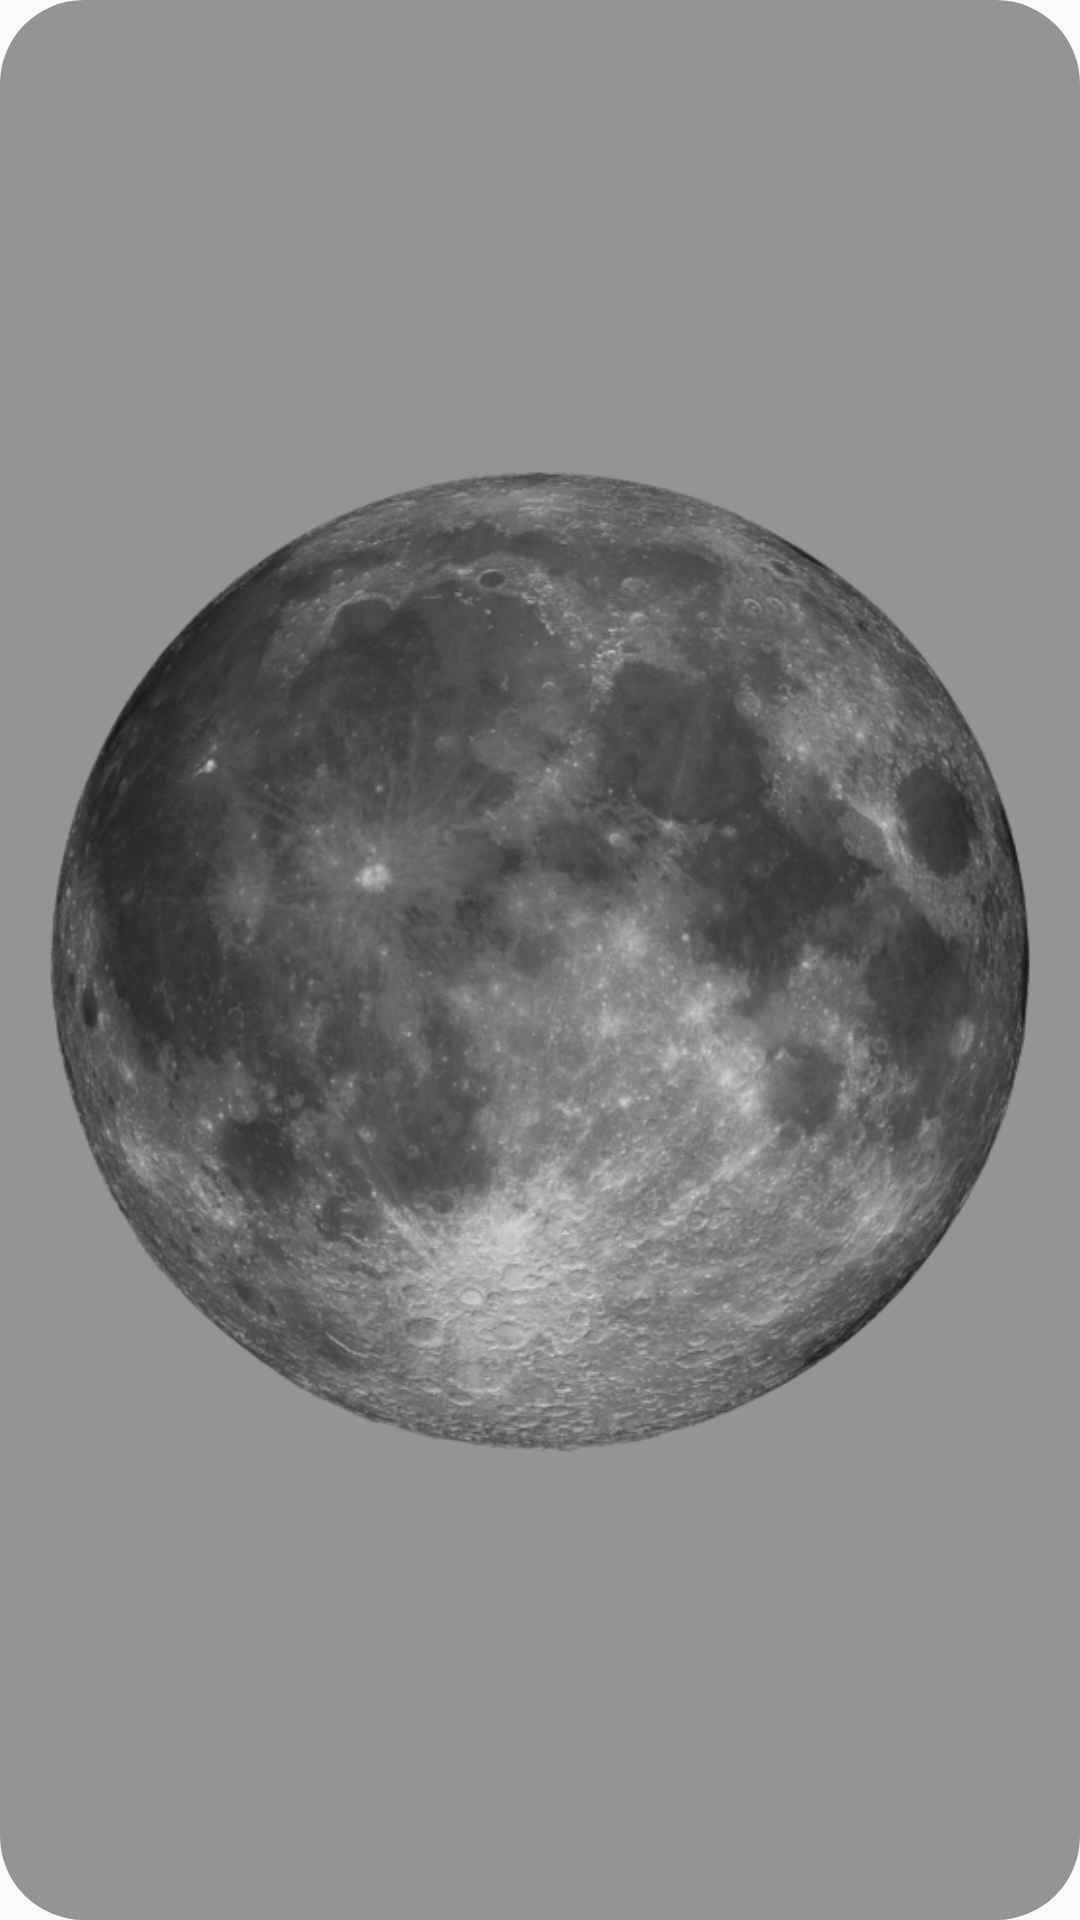

Write the Android layout XML for this screen, with the resource values it uses.
<!-- AndroidManifest.xml: application theme AppTheme -->
<!-- res/layout/widget_preview.xml -->
<FrameLayout xmlns:android="http://schemas.android.com/apk/res/android"
    android:layout_width="match_parent"
    android:layout_height="match_parent"
    android:background="@drawable/widget_background"
    android:padding="10dp">

    <ImageView
        android:layout_width="match_parent"
        android:layout_height="match_parent"
        android:contentDescription="@null"
        android:padding="5dp"
        android:scaleType="fitCenter"
        android:src="@drawable/widget_preview_moon" />
</FrameLayout>
<!-- resources referenced by this layout -->
<resources>
  <!-- drawable widget_background (drawable) -->
  <shape xmlns:android="http://schemas.android.com/apk/res/android" android:shape="rectangle"><solid android:color="#CC7B7A7D"/><corners android:radius="28dp"/></shape>
  <!-- drawable widget_preview_moon: png bitmap (drawable-nodpi, 193113 bytes) -->
  <style name="AppTheme" parent="android:style/Theme.Material.Light.NoActionBar">
          <item name="android:fontFamily">@font/geist_variable</item>
          <item name="android:colorAccent">#777579</item>
          <item name="android:statusBarColor">#F4F3F5</item>
          <item name="android:navigationBarColor">#F4F3F5</item>
          <item name="android:windowLightStatusBar">true</item>
      </style>
</resources>
